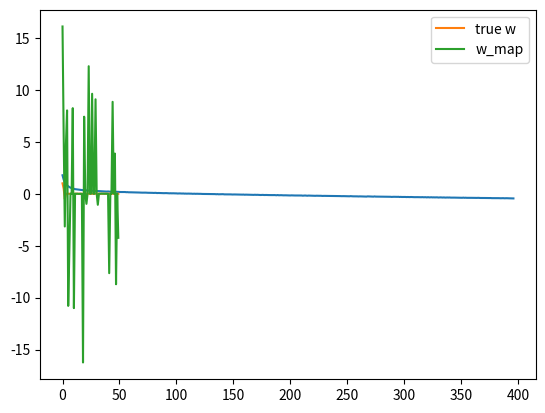

The matplotlib source for this figure:
# Section 4, Lecture 30

import numpy as np
import matplotlib.pyplot as plt

def sigmoid(z):
	return 1 / (1 + np.exp(-z))
	
N = 50
D = 50

#X = np.random.random((N, D))
#X = np.random.random((N, D)) - 0.5				# continuous uniform distribution centered around 0 from -0.5 to +0.5
X = (np.random.random((N, D)) - 0.5) * 10		# continuous uniform distribution centered around 0 from -5 to +5

# true weights - only the first 3 dimensions of X affect Y
true_w = np.array([1, 0.5, -0.5] + [0]*(D - 3))

# generate Y - add noise with variance 0.5
z = np.dot(X, true_w)
Target = np.round(sigmoid(z) + (np.sqrt(0.5) * np.random.randn(N)))

# perform gradient descent to find w
costs = [] # keep track of squared error cost
w = np.sqrt(1/D) * np.random.randn(D) # randomly initialize w
learning_rate = 0.001
l1 = 10.0

for t in range(5000):
	z = np.dot(X, w)
	predictions = sigmoid(z)
	xT = np.transpose(X)
	w = w - learning_rate * (np.dot(xT, predictions - Target) + l1 * np.sign(w))	# where dj/dw = np.dot(xT, Predictions - Target) + l1 * np.sign(w)
	
	# find and store the cost
	cost = -np.mean(Target * np.log(predictions) + (1 - Target) * np.log(1 - predictions)) + np.mean(l1 * np.abs(w))
	costs.append(cost)
	
# plot the costs
plt.plot(costs)
plt.show()

print("final w:", w)

# plot our w vs true w
plt.plot(true_w, label='true w')
plt.plot(w, label='w_map')
plt.legend()
plt.show()